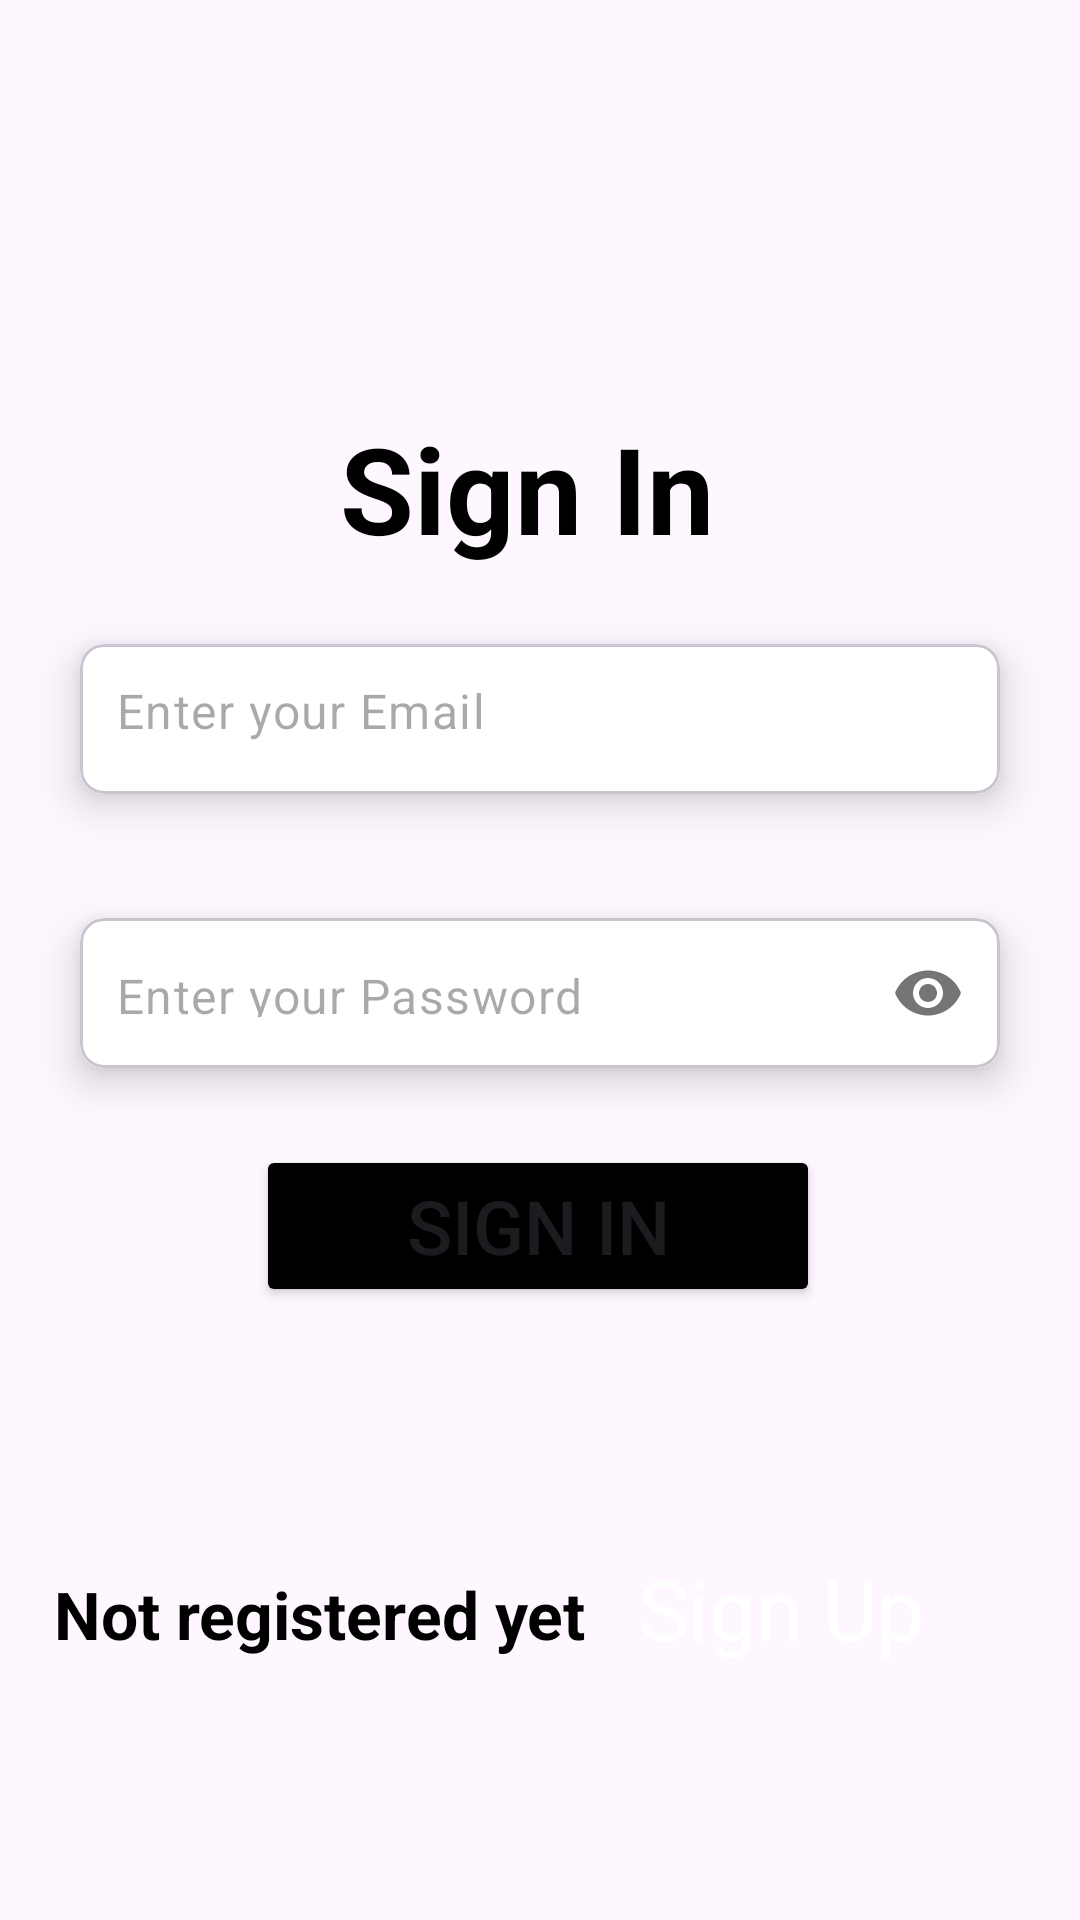

Write the Android layout XML for this screen, with the resource values it uses.
<!-- AndroidManifest.xml: application theme Theme.ToDoApp -->
<!-- res/layout/fragment_sign_in.xml -->
<?xml version="1.0" encoding="utf-8"?>
<androidx.constraintlayout.widget.ConstraintLayout xmlns:android="http://schemas.android.com/apk/res/android"
    xmlns:app="http://schemas.android.com/apk/res-auto"
    xmlns:tools="http://schemas.android.com/tools"
    android:layout_width="match_parent"
    android:layout_height="match_parent"
    android:background="@drawable/sig"
    tools:context=".fragments.SignInFragment">

    


    <TextView
        android:layout_width="wrap_content"
        android:layout_height="wrap_content"
        android:layout_marginTop="112dp"
        android:gravity="center"
        android:text="Sign In"
        android:textColor="@color/black"
        android:textSize="40dp"
        android:textStyle="bold"
        app:layout_constraintBottom_toTopOf="@+id/card1"
        app:layout_constraintEnd_toEndOf="parent"
        app:layout_constraintHorizontal_bias="0.482"
        app:layout_constraintStart_toStartOf="parent"
        app:layout_constraintTop_toTopOf="parent"
        app:layout_constraintVertical_bias="0.697" />

    <com.google.android.material.card.MaterialCardView
        android:id="@+id/card1"
        android:layout_width="0dp"
        android:layout_height="wrap_content"
        android:layout_marginHorizontal="16dp"
        android:layout_marginTop="-32dp"
        app:cardCornerRadius="8dp"
        app:cardElevation="8dp"
        app:cardUseCompatPadding="true"
        app:layout_constraintBottom_toBottomOf="parent"
        app:layout_constraintEnd_toEndOf="parent"
        app:layout_constraintStart_toStartOf="parent"
        app:layout_constraintTop_toTopOf="parent"
        app:layout_constraintVertical_bias="0.391">

        <com.google.android.material.textfield.TextInputLayout
            android:layout_width="match_parent"
            android:layout_height="50dp"
            android:background="@color/white"
            app:boxStrokeWidth="0dp"
            app:boxStrokeWidthFocused="0dp"
            app:hintEnabled="false">

            <com.google.android.material.textfield.TextInputEditText
                android:id="@+id/emailEt"
                android:layout_width="match_parent"
                android:layout_height="match_parent"
                android:background="@color/white"
                android:hint="@string/enter_your_email"
                android:inputType="textEmailAddress"
                android:paddingStart="12dp"
                android:paddingTop="15dp"
                android:paddingEnd="12dp" />


        </com.google.android.material.textfield.TextInputLayout>


    </com.google.android.material.card.MaterialCardView>

    <com.google.android.material.card.MaterialCardView
        android:id="@+id/card2"
        android:layout_width="0dp"
        android:layout_height="wrap_content"
        android:layout_marginHorizontal="16dp"
        android:layout_marginTop="12dp"
        app:cardCornerRadius="8dp"
        app:cardElevation="8dp"
        app:cardUseCompatPadding="true"
        app:layout_constraintEnd_toEndOf="parent"
        app:layout_constraintHorizontal_bias="0.5"
        app:layout_constraintStart_toStartOf="parent"
        app:layout_constraintTop_toBottomOf="@+id/card1">

        <com.google.android.material.textfield.TextInputLayout
            android:layout_width="match_parent"
            android:layout_height="50dp"
            android:background="@color/white"
            app:boxStrokeWidth="0dp"
            app:boxStrokeWidthFocused="0dp"
            app:hintEnabled="false"
            app:passwordToggleEnabled="true">

            <com.google.android.material.textfield.TextInputEditText
                android:id="@+id/passEt"
                android:layout_width="match_parent"
                android:layout_height="match_parent"
                android:background="@color/white"
                android:hint="@string/enter_your_password"
                android:inputType="textPassword"
                android:paddingStart="12dp"
                android:paddingTop="15dp"
                android:paddingEnd="12dp" />


        </com.google.android.material.textfield.TextInputLayout>


    </com.google.android.material.card.MaterialCardView>


    <Button
        android:id="@+id/nextBtn"
        android:layout_width="188dp"
        android:layout_height="54dp"
        android:backgroundTint="@color/black"
        android:text="Sign In"
        android:textSize="25dp"
        app:layout_constraintBottom_toBottomOf="parent"
        app:layout_constraintEnd_toEndOf="parent"
        app:layout_constraintHorizontal_bias="0.497"
        app:layout_constraintStart_toStartOf="parent"
        app:layout_constraintTop_toBottomOf="@+id/card2"
        app:layout_constraintVertical_bias="0.051" />

    <TextView
        android:id="@+id/textView2"
        android:layout_width="wrap_content"
        android:layout_height="wrap_content"
        android:text="Not registered yet"
        android:textColor="@color/black"
        android:textSize="22dp"
        android:textStyle="bold"
        app:layout_constraintBottom_toBottomOf="parent"
        app:layout_constraintEnd_toStartOf="@+id/authTextView"
        app:layout_constraintStart_toStartOf="parent"
        app:layout_constraintTop_toBottomOf="@+id/nextBtn" />

    <TextView
        android:id="@+id/authTextView"
        android:layout_width="wrap_content"
        android:layout_height="wrap_content"
        android:layout_marginEnd="52dp"
        android:text="Sign Up"
        android:textColor="@color/white"
        android:textSize="28dp"
        app:layout_constraintBottom_toBottomOf="parent"
        app:layout_constraintEnd_toEndOf="parent"
        app:layout_constraintTop_toBottomOf="@+id/nextBtn"
        app:layout_constraintVertical_bias="0.489" />

    <ProgressBar
        android:id="@+id/progressBar"
        style="?android:attr/progressBarStyle"
        android:layout_width="wrap_content"
        android:layout_height="wrap_content"
        android:visibility="gone"
        app:layout_constraintBottom_toBottomOf="parent"
        app:layout_constraintEnd_toEndOf="parent"
        app:layout_constraintStart_toStartOf="parent"
        app:layout_constraintTop_toBottomOf="@+id/textView2" />


</androidx.constraintlayout.widget.ConstraintLayout>
<!-- resources referenced by this layout -->
<resources>
  <string name="enter_your_email">Enter your Email</string>
  <string name="enter_your_password">Enter your Password</string>
  <style name="Theme.ToDoApp" parent="Base.Theme.ToDoApp" />
  <style name="Base.Theme.ToDoApp" parent="Theme.Material3.DayNight.NoActionBar">
          
          
  
      </style>
  <!-- not gathered from this repository: default colours our renderer supplied (Android Studio template values) -->
  <color name="black">#FF000000</color>
  <color name="white">#FFFFFFFF</color>
</resources>
